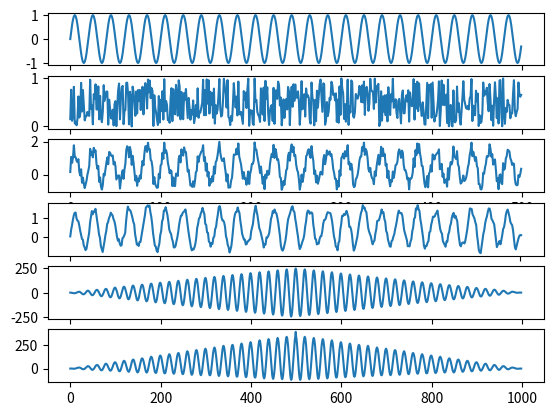

The script that saved this image:
import numpy as np
from matplotlib import pyplot as plt
def convolute(x,h):
	z=len(x)+len(h)-1
	w=len(x)
	r=len(h)
	u=[]
	for n in range(z):
		q=0
		for k in range(w):
			if n-k<r and n-k>=0:
				q +=x[k]*(h[n-k])
		u.append(q)
	return u
def time_rev(x):
	l=len(x)
	g=[]
	s=l-1
	for i in range(l):
		p=x[s-i]
		g.append(p)
	return g
n=np.arange(0,500)
x=np.sin(2*np.pi*20.0/400.0*n)
N1=np.random.rand(x.shape[0])
X_N=x+N1
h=[1.0/3.0,1.0/3.0,1.0/3.0]
y1=convolute(h,X_N)
y2=convolute(X_N,time_rev(x))
y3=convolute(X_N,time_rev(X_N))
plt.subplot(611)
plt.plot(x)
plt.subplot(612)
plt.plot(N1)
plt.subplot(613)
plt.plot(X_N)
plt.subplot(614)
plt.plot(y1)
plt.subplot(615)
plt.plot(y2)
plt.subplot(616)
plt.plot(y3)
plt.show()



